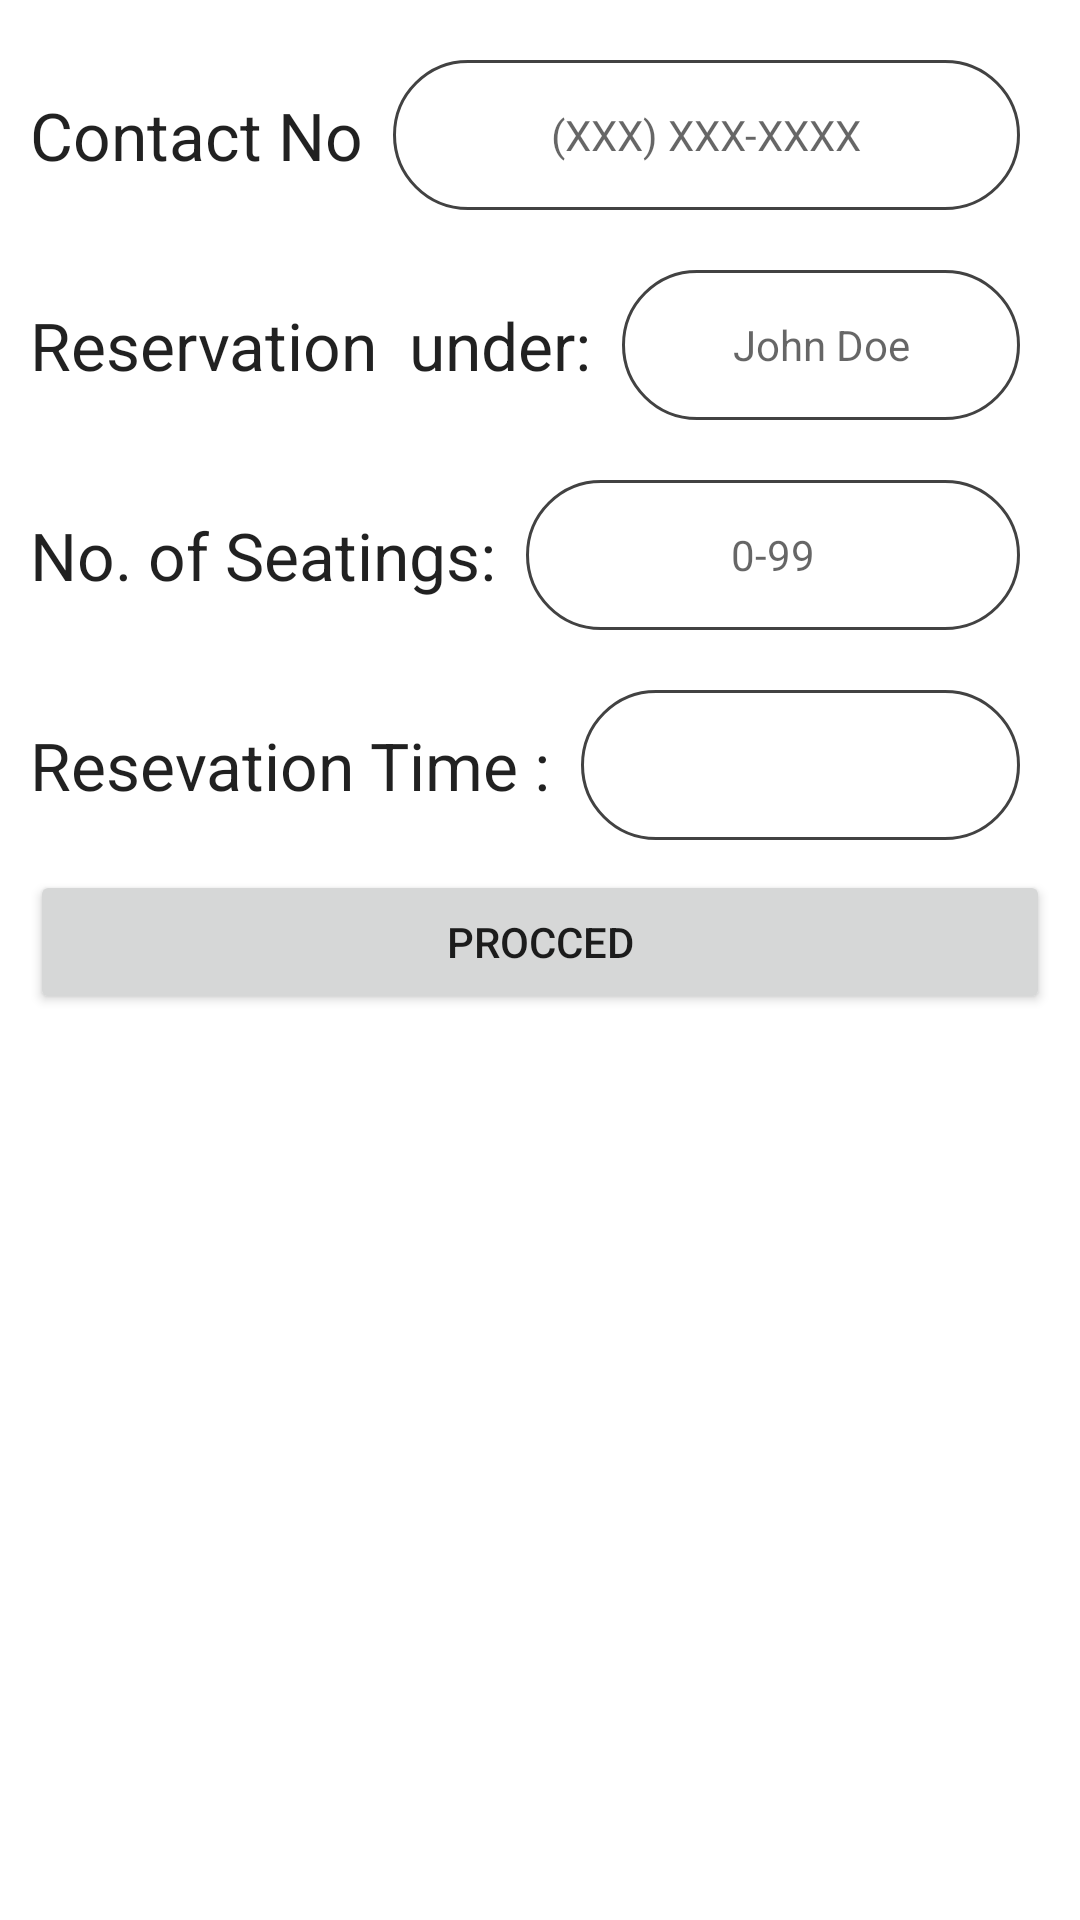

Here is an Android app screen rendered from its layout file. Give the layout XML and the strings, colors and styles it references.
<!-- AndroidManifest.xml: application theme Theme.HomeDinein -->
<!-- res/layout/fragment_tab2.xml -->
<LinearLayout xmlns:android="http://schemas.android.com/apk/res/android"
    xmlns:tools="http://schemas.android.com/tools"
    android:layout_width="match_parent"
    android:layout_height="match_parent"
    android:padding="10dp"
    android:orientation="vertical"
    tools:context=".TabFragment2">

    <LinearLayout
        android:layout_width="match_parent"
        android:layout_height="wrap_content"
        android:orientation="horizontal">

        <TextView
            android:layout_width="wrap_content"
            android:layout_height="wrap_content"
            android:text="Contact No"
            android:layout_gravity="center_vertical"
            android:textAppearance="?android:attr/textAppearanceLarge" />

        <EditText
            android:id="@+id/etContactNo2"
            android:layout_width="0dp"
            android:layout_weight="1"
            android:layout_height="@dimen/edit_text_height"
            android:layout_margin="10dp"
            android:background="@drawable/custom_edittext"
            android:gravity="center"
            android:hint="@string/contactNo"
            android:inputType="phone"
            android:textSize="@dimen/edit_text_size" />
    </LinearLayout>

    <LinearLayout
        android:layout_width="match_parent"
        android:layout_height="wrap_content"
        android:orientation="horizontal">

        <TextView
            android:layout_width="wrap_content"
            android:layout_height="wrap_content"
            android:text="Reservation  under:"
            android:layout_gravity="center_vertical"
            android:textAppearance="?android:attr/textAppearanceLarge" />

        <EditText
            android:id="@+id/etReservationName2"
            android:layout_width="0dp"
            android:layout_weight="1"
            android:layout_height="@dimen/edit_text_height"
            android:layout_margin="10dp"
            android:background="@drawable/custom_edittext"
            android:gravity="center"
            android:hint="@string/reserveeName"
            android:inputType="text"
            android:textSize="@dimen/edit_text_size" />
    </LinearLayout>

    <LinearLayout
        android:layout_width="match_parent"
        android:layout_height="wrap_content"
        android:orientation="horizontal">

        <TextView
            android:layout_width="wrap_content"
            android:layout_height="wrap_content"
            android:text="No. of Seatings:"
            android:layout_gravity="center_vertical"
            android:textAppearance="?android:attr/textAppearanceLarge" />

        <EditText
            android:id="@+id/etNoOfSeats"
            android:layout_width="0dp"
            android:layout_weight="1"
            android:layout_height="@dimen/edit_text_height"
            android:layout_margin="10dp"
            android:background="@drawable/custom_edittext"
            android:gravity="center"
            android:hint="@string/noOfSeats"
            android:inputType="number"
            android:textSize="@dimen/edit_text_size" />
    </LinearLayout>
    <LinearLayout
        android:layout_width="match_parent"
        android:layout_height="wrap_content"
        android:orientation="horizontal">

        <TextView
            android:layout_width="wrap_content"
            android:layout_height="wrap_content"
            android:text="Resevation Time :"
            android:layout_gravity="center_vertical"
            android:textAppearance="?android:attr/textAppearanceLarge" />

        <TextView
            android:id="@+id/tvTime"
            android:layout_width="0dp"
            android:layout_weight="1"
            android:layout_height="@dimen/edit_text_height"
            android:layout_margin="10dp"
            android:background="@drawable/custom_edittext"
            android:gravity="center"
            android:textSize="@dimen/edit_text_size" />
    </LinearLayout>

    <Button
        android:id="@+id/button2"
        android:layout_width="match_parent"
        android:layout_height="wrap_content"
        android:text="Procced" />

</LinearLayout>
<!-- resources referenced by this layout -->
<resources>
  <dimen name="edit_text_height">50dp</dimen>
  <dimen name="edit_text_size">14sp</dimen>
  <!-- drawable custom_edittext (drawable-v24) -->
  <?xml version="1.0" encoding="utf-8"?>
  <shape xmlns:android="http://schemas.android.com/apk/res/android"
      android:thickness="0dp"
      android:shape="rectangle">
      <stroke android:width="1dp"
          android:color="@color/cardview_dark_background"/>
      <corners android:radius="90dp" />
      <solid android:color="@color/white"/>
  </shape>
  <string name="contactNo">(XXX) XXX-XXXX</string>
  <string name="noOfSeats">0-99</string>
  <string name="reserveeName">John Doe</string>
  <style name="Theme.HomeDinein" parent="Theme.MaterialComponents.DayNight.DarkActionBar">
          
          <item name="colorPrimary">@color/purple_500</item>
          <item name="colorPrimaryVariant">@color/purple_700</item>
          <item name="colorOnPrimary">@color/white</item>
          
          <item name="colorSecondary">@color/teal_200</item>
          <item name="colorSecondaryVariant">@color/teal_700</item>
          <item name="colorOnSecondary">@color/black</item>
          
          <item name="android:statusBarColor" tools:targetApi="l">?attr/colorPrimaryVariant</item>
          
      </style>
  <color name="white">#FFFFFFFF</color>
  <color name="purple_500">#FF6200EE</color>
  <color name="purple_700">#FF3700B3</color>
  <color name="teal_200">#50bcb6</color>
  <color name="teal_700">#FF018786</color>
  <color name="black">#FF000000</color>
</resources>
